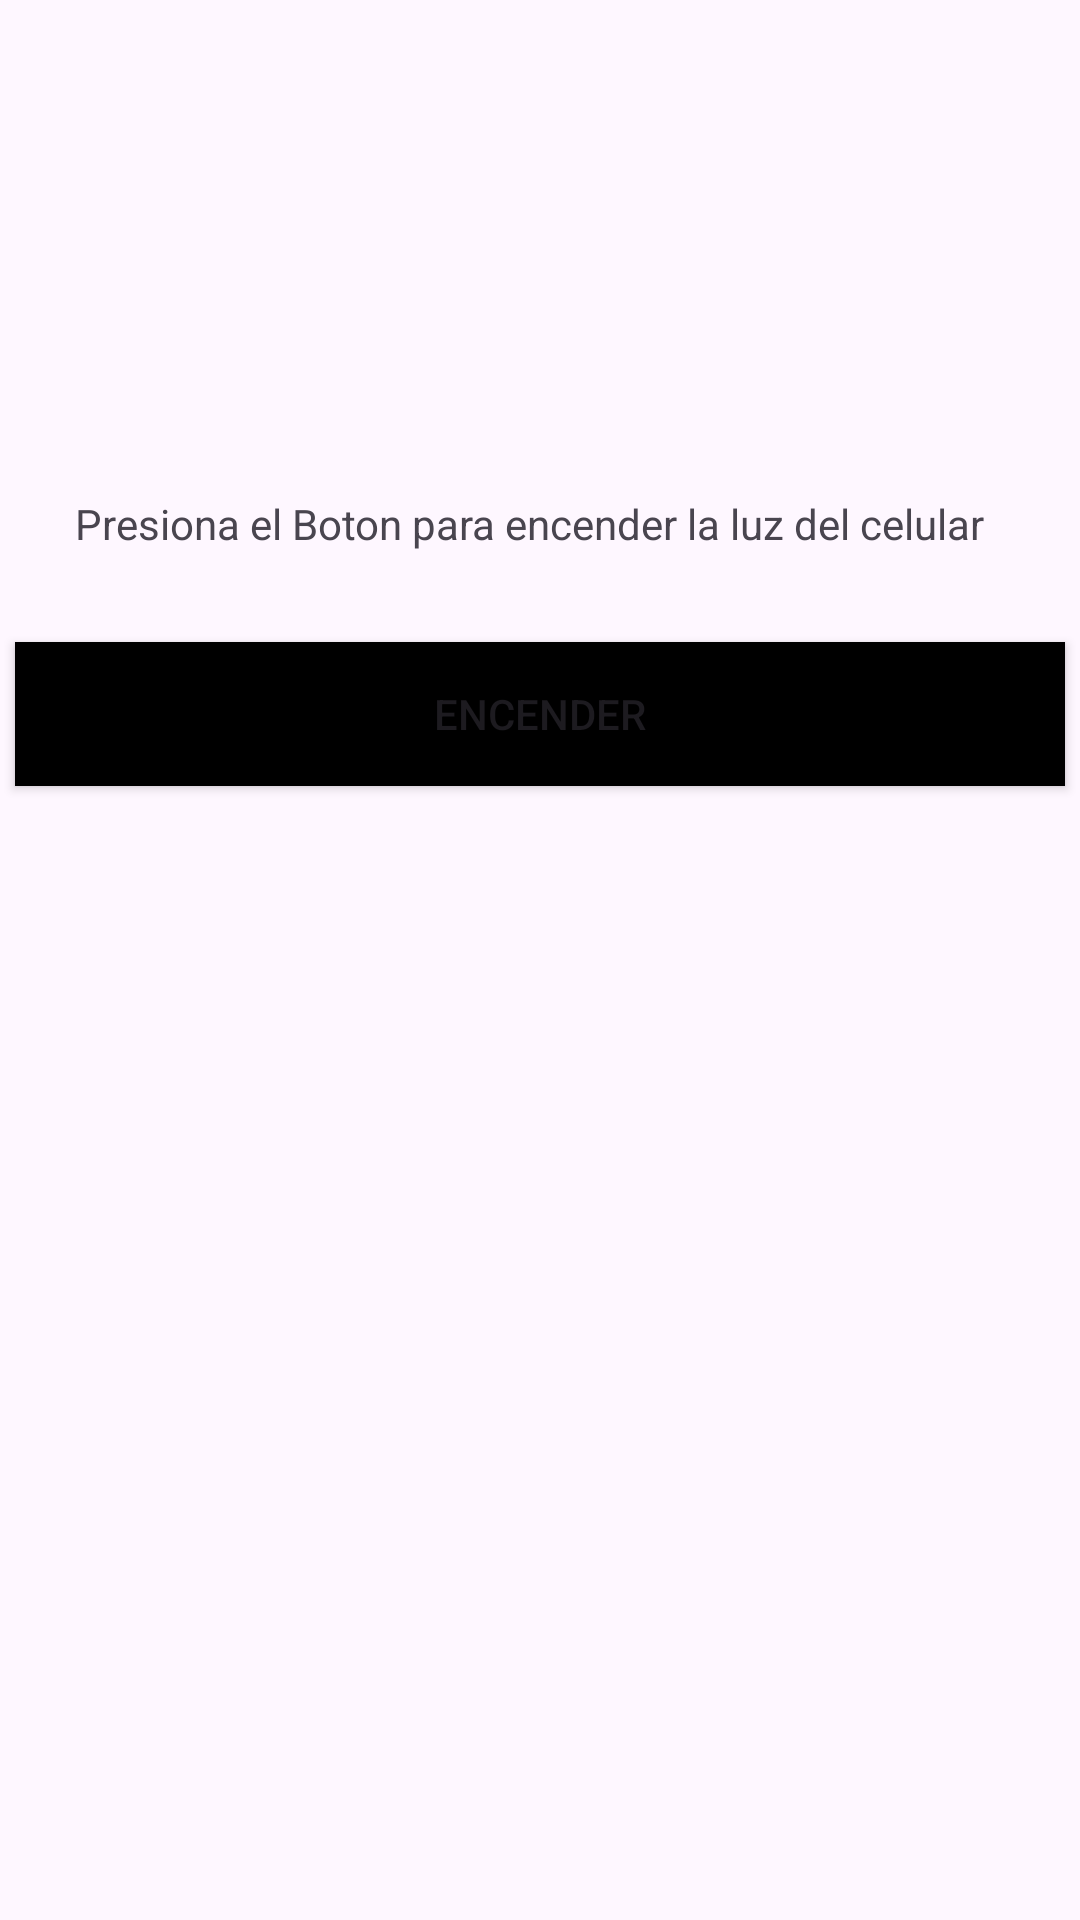

Layout XML and referenced resources for this Android screen:
<!-- AndroidManifest.xml: application theme Theme.PracticaHerramientas -->
<!-- res/layout/fragment_linterna.xml -->
<?xml version="1.0" encoding="utf-8"?>
<FrameLayout xmlns:android="http://schemas.android.com/apk/res/android"
    xmlns:tools="http://schemas.android.com/tools"
    android:layout_width="match_parent"
    android:layout_height="match_parent"
    tools:context=".Fragment_linterna">

    <LinearLayout
        android:layout_width="match_parent"
        android:layout_height="match_parent"
        android:orientation="vertical">

        <ImageButton
            android:layout_width="wrap_content"
            android:layout_height="wrap_content"
            android:background="@drawable/linterna_original_sin"
            android:layout_margin="70sp"
            android:id="@+id/lamp1"/>

        <ImageButton
            android:layout_width="wrap_content"
            android:layout_height="wrap_content"
            android:background="@drawable/linterna2original"
            android:layout_margin="70sp"
            android:id="@+id/lamp2"
            android:visibility="gone"/>

        <TextView
            android:layout_width="wrap_content"
            android:layout_height="wrap_content"
            android:text="Presiona el Boton para encender la luz del celular"
            android:layout_margin="25sp"/>

        <Button
            android:layout_width="match_parent"
            android:layout_height="wrap_content"
            android:text="Encender"
            android:background="@color/black"
            android:id="@+id/btnEncender"
            android:layout_margin="5sp"/>

    </LinearLayout>



</FrameLayout>
<!-- resources referenced by this layout -->
<resources>
  <style name="Theme.PracticaHerramientas" parent="Base.Theme.PracticaHerramientas" />
  <style name="Base.Theme.PracticaHerramientas" parent="Theme.Material3.DayNight.NoActionBar">
          
          
      </style>
  <!-- not gathered from this repository: default colours our renderer supplied (Android Studio template values) -->
  <color name="black">#FF000000</color>
</resources>
